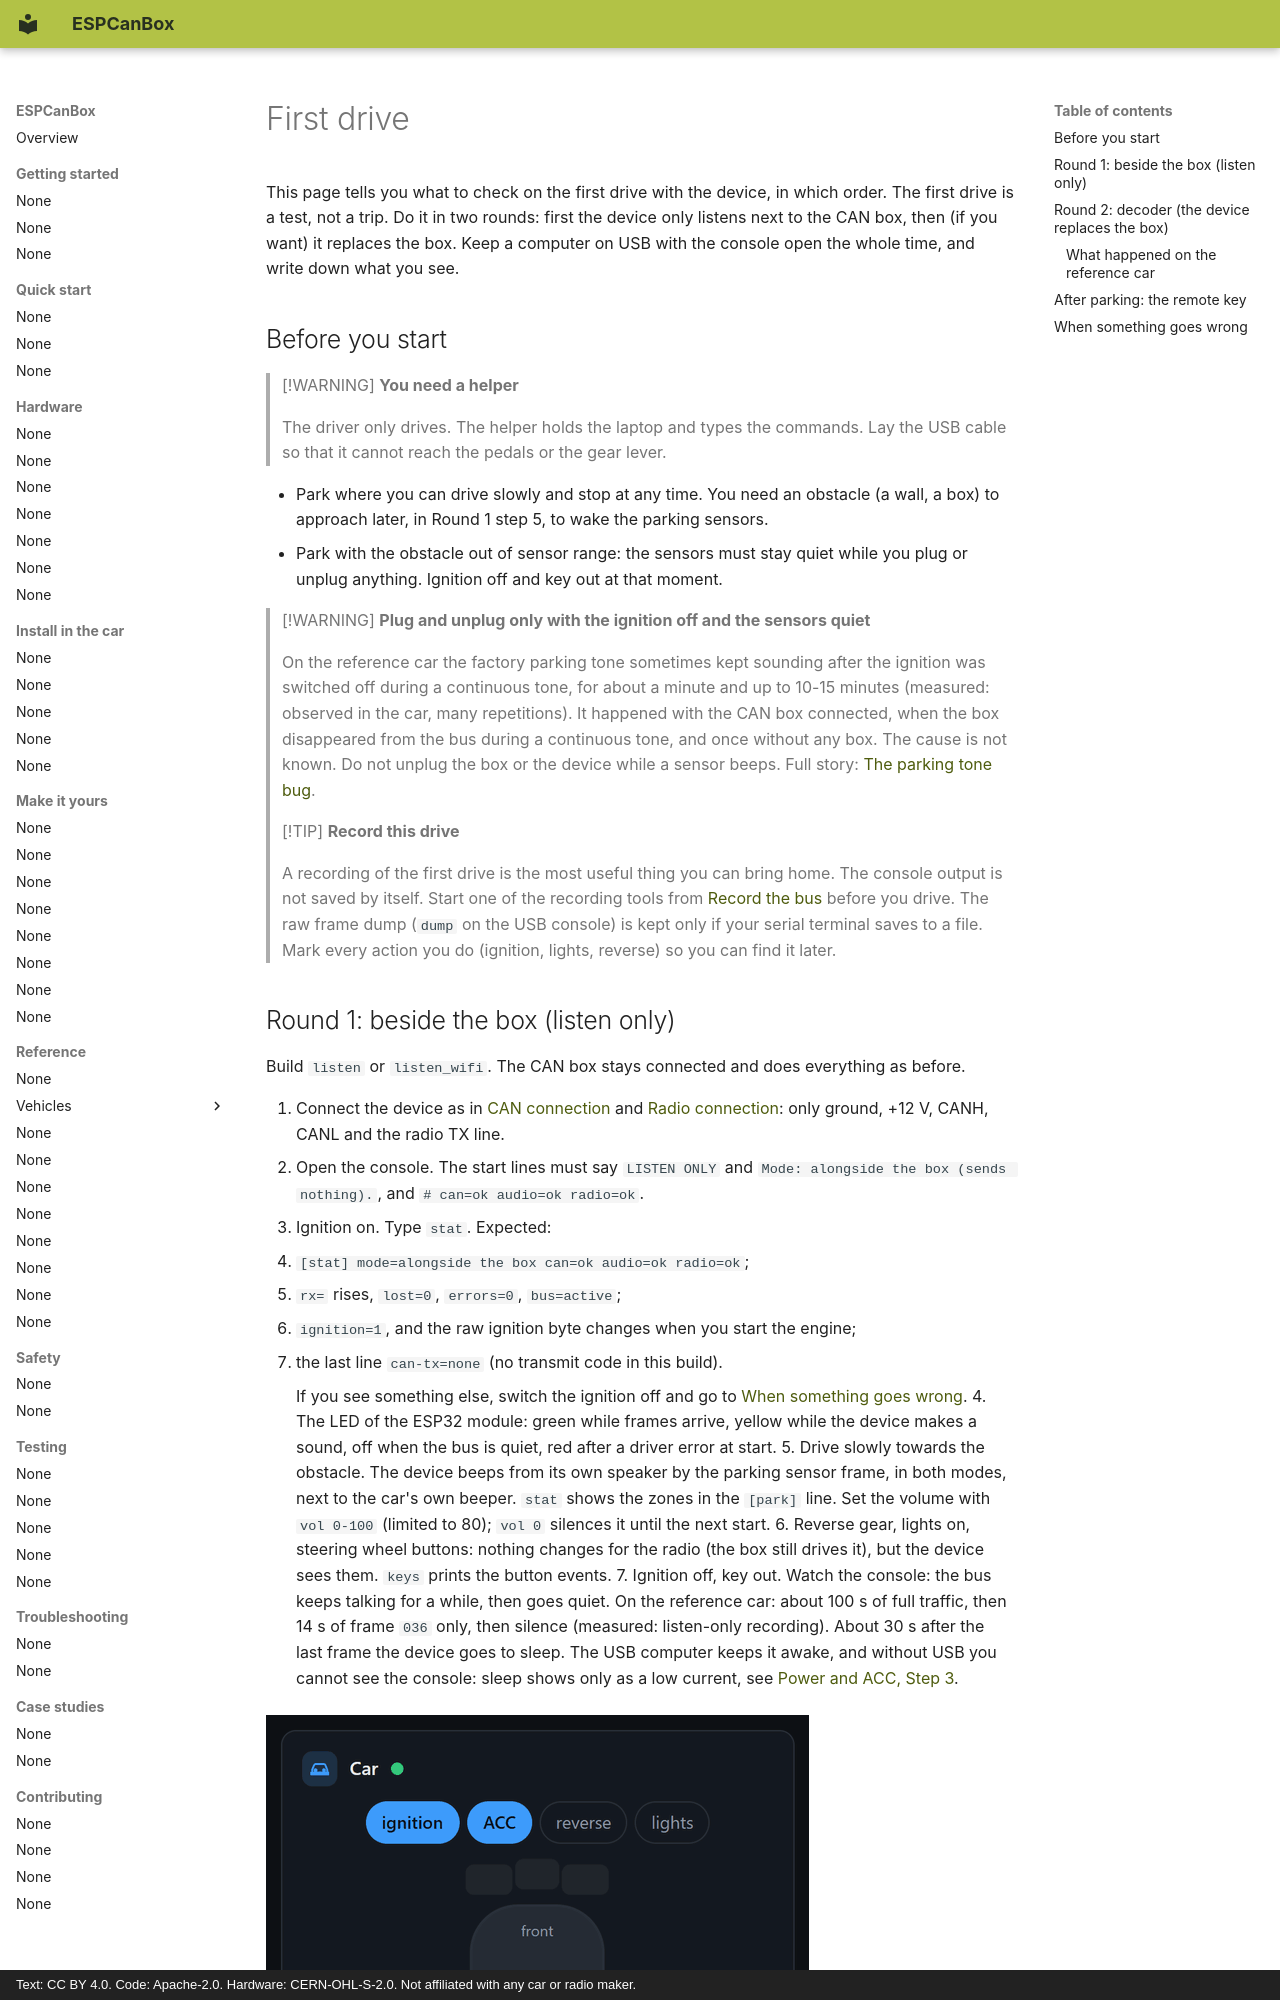

repository: grabowski98/ESPCanBox · page: en/install-in-car/first-drive/index.html · generator: mkdocs · copyright: Text: CC BY 4.0. Code: Apache-2.0. Hardware: CERN-OHL-S-2.0. Not affiliated with any car or radio maker.

# First drive

This page tells you what to check on the first drive with the device, in which order. The first
drive is a test, not a trip. Do it in two rounds: first the device only listens next to the CAN
box, then (if you want) it replaces the box. Keep a computer on USB with the console open the whole
time, and write down what you see.

## Before you start

> [!WARNING]
> **You need a helper**
>
> The driver only drives. The helper holds the laptop and types the commands. Lay the USB cable
> so that it cannot reach the pedals or the gear lever.

- Park where you can drive slowly and stop at any time. You need an obstacle (a wall, a box) to
  approach later, in Round 1 step 5, to wake the parking sensors.
- Park with the obstacle out of sensor range: the sensors must stay quiet while you plug or unplug
  anything. Ignition off and key out at that moment.

> [!WARNING]
> **Plug and unplug only with the ignition off and the sensors quiet**
>
> On the reference car the factory parking tone sometimes kept sounding after the ignition was
> switched off during a continuous tone, for about a minute and up to 10-15 minutes
> (measured: observed in the car, many repetitions). It happened with the CAN box connected,
> when the box disappeared from the bus during a continuous tone, and once without any box. The
> cause is not known. Do not unplug the box or the device while a sensor beeps. Full story:
> [The parking tone bug](../case-studies/parking-tone-bug.md).

> [!TIP]
> **Record this drive**
>
> A recording of the first drive is the most useful thing you can bring home. The console output
> is not saved by itself. Start one of the recording tools from
> [Record the bus](../make-it-yours/record.md) before you drive. The raw frame dump (`dump` on the
> USB console) is kept only if your serial terminal saves to a file. Mark every action you do
> (ignition, lights, reverse) so you can find it later.
